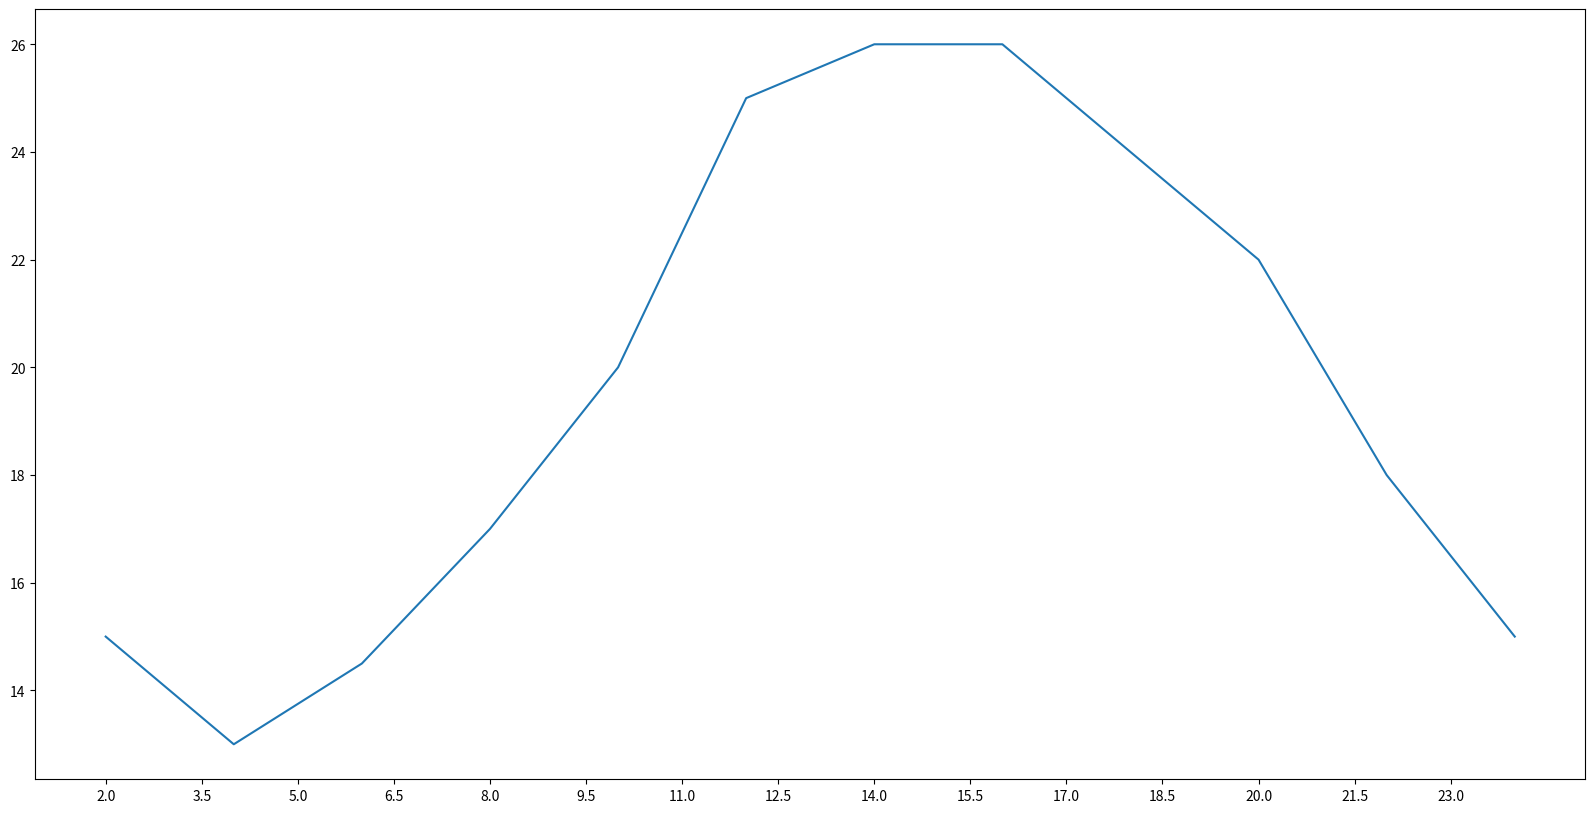

Generate this figure with matplotlib:
#!/usr/bin/env python
# -*- coding:utf-8 -*-
#@Time  : 2020/5/12 16:05
# [redacted]
#@File  : draw1_0.py

from matplotlib import pyplot as plt

#dpi参数可以让图片更加清晰
fig=plt.figure(figsize=(20,10),dpi=80)

x= range(2,26,2) #从2开始到26，步长为2
y= [15,13,14.5,17,20,25,26,26,24,22,18,15]

#绘制
plt.plot(x,y)
#设置x的刻度
#plt.xticks(x) 就可以和上面的步长2所对应
#range的第二个是取不到的！
_xticks_labels = [i/2 for i in range(4,49)]
#通过传一个列表可以取到0.5，plt.xticks(range(2,25,1))最后一个最小只能是1
plt.xticks(_xticks_labels[::3])


#保存图片
#plt.savefig("D:/Python/python3.8/sig_size.png")

plt.show()
